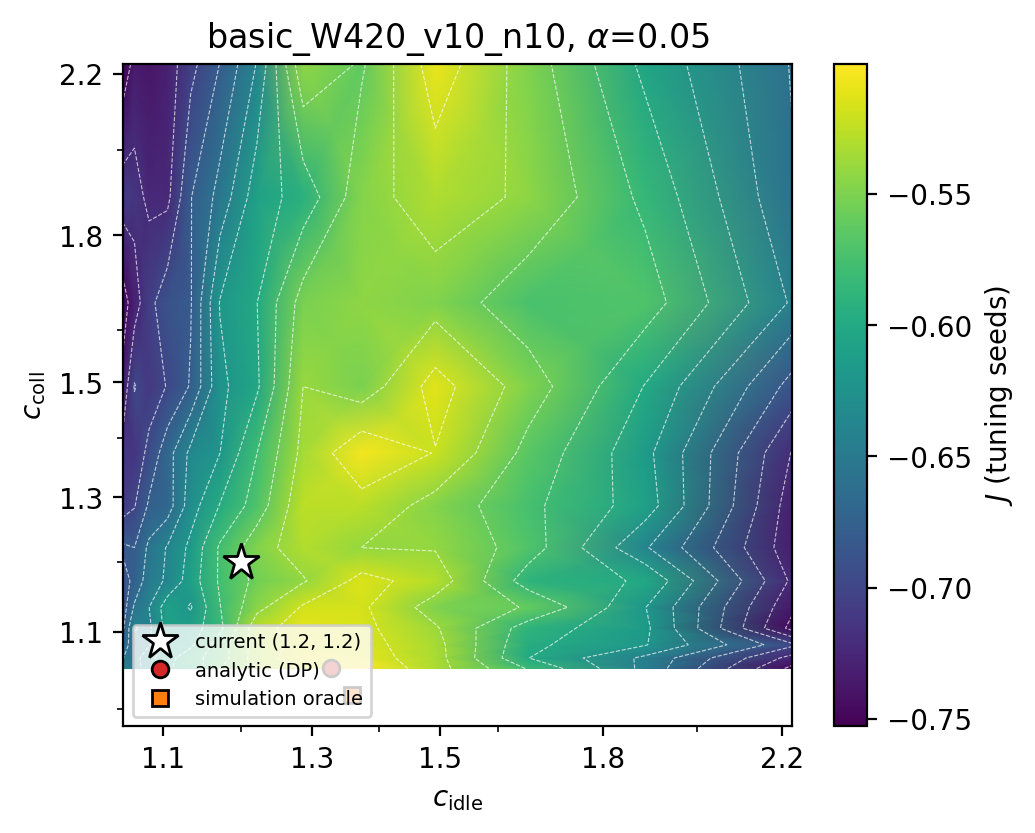

Values plotted in this chart, from the file beside it:
eps_idle, eps_coll, c_idle, c_coll, T, rho
0.05, 0.05, 1.051, 1.051, 0.639, 0.1389
0.063, 0.05, 1.065, 1.051, 0.6335, 0.14
0.07937, 0.05, 1.083, 1.051, 0.6395, 0.1487
0.1, 0.05, 1.105, 1.051, 0.6394, 0.1724
0.126, 0.05, 1.134, 1.051, 0.6285, 0.1997
0.1587, 0.05, 1.172, 1.051, 0.6322, 0.2396
0.2, 0.05, 1.221, 1.051, 0.6338, 0.2869
0.252, 0.05, 1.287, 1.051, 0.6221, 0.3936
0.3175, 0.05, 1.374, 1.051, 0.6224, 0.4827
0.4, 0.05, 1.492, 1.051, 0.5931, 0.6452
0.504, 0.05, 1.655, 1.051, 0.5596, 0.8577
0.635, 0.05, 1.887, 1.051, 0.5242, 0.9434
0.8, 0.05, 2.226, 1.051, 0.4744, 1.037
0.05, 0.063, 1.051, 1.065, 0.6345, 0.1314
0.063, 0.063, 1.065, 1.065, 0.6335, 0.1413
0.07937, 0.063, 1.083, 1.065, 0.6393, 0.1507
0.1, 0.063, 1.105, 1.065, 0.6378, 0.1695
0.126, 0.063, 1.134, 1.065, 0.6355, 0.1942
0.1587, 0.063, 1.172, 1.065, 0.6247, 0.2441
0.2, 0.063, 1.221, 1.065, 0.6326, 0.301
0.252, 0.063, 1.287, 1.065, 0.6281, 0.4
0.3175, 0.063, 1.374, 1.065, 0.6156, 0.4966
0.4, 0.063, 1.492, 1.065, 0.5926, 0.6505
0.504, 0.063, 1.655, 1.065, 0.5502, 0.8144
0.635, 0.063, 1.887, 1.065, 0.5249, 0.9855
0.8, 0.063, 2.226, 1.065, 0.4831, 1.054
0.05, 0.07937, 1.051, 1.083, 0.6348, 0.1246
0.063, 0.07937, 1.065, 1.083, 0.6371, 0.1375
0.07937, 0.07937, 1.083, 1.083, 0.6302, 0.1499
0.1, 0.07937, 1.105, 1.083, 0.6367, 0.1661
0.126, 0.07937, 1.134, 1.083, 0.63, 0.1852
0.1587, 0.07937, 1.172, 1.083, 0.6268, 0.2408
0.2, 0.07937, 1.221, 1.083, 0.633, 0.2957
0.252, 0.07937, 1.287, 1.083, 0.6286, 0.3745
0.3175, 0.07937, 1.374, 1.083, 0.6129, 0.5056
0.4, 0.07937, 1.492, 1.083, 0.5918, 0.6539
0.504, 0.07937, 1.655, 1.083, 0.5524, 0.8131
0.635, 0.07937, 1.887, 1.083, 0.5387, 0.9739
0.8, 0.07937, 2.226, 1.083, 0.4987, 1.064
0.05, 0.1, 1.051, 1.105, 0.6326, 0.1194
0.063, 0.1, 1.065, 1.105, 0.6405, 0.1404
0.07937, 0.1, 1.083, 1.105, 0.6359, 0.1415
0.1, 0.1, 1.105, 1.105, 0.6386, 0.1644
0.126, 0.1, 1.134, 1.105, 0.6202, 0.1965
0.1587, 0.1, 1.172, 1.105, 0.6191, 0.2339
0.2, 0.1, 1.221, 1.105, 0.6374, 0.2887
0.252, 0.1, 1.287, 1.105, 0.6339, 0.3532
0.3175, 0.1, 1.374, 1.105, 0.6118, 0.5009
0.4, 0.1, 1.492, 1.105, 0.5902, 0.6319
0.504, 0.1, 1.655, 1.105, 0.5553, 0.8366
0.635, 0.1, 1.887, 1.105, 0.5403, 0.9683
0.8, 0.1, 2.226, 1.105, 0.474, 1.012
0.05, 0.126, 1.051, 1.134, 0.6361, 0.1127
0.063, 0.126, 1.065, 1.134, 0.6338, 0.1348
0.07937, 0.126, 1.083, 1.134, 0.6362, 0.1438
0.1, 0.126, 1.105, 1.134, 0.6446, 0.1588
0.126, 0.126, 1.134, 1.134, 0.615, 0.1926
0.1587, 0.126, 1.172, 1.134, 0.6261, 0.2232
0.2, 0.126, 1.221, 1.134, 0.6303, 0.2732
0.252, 0.126, 1.287, 1.134, 0.629, 0.3531
... 109 more rows
